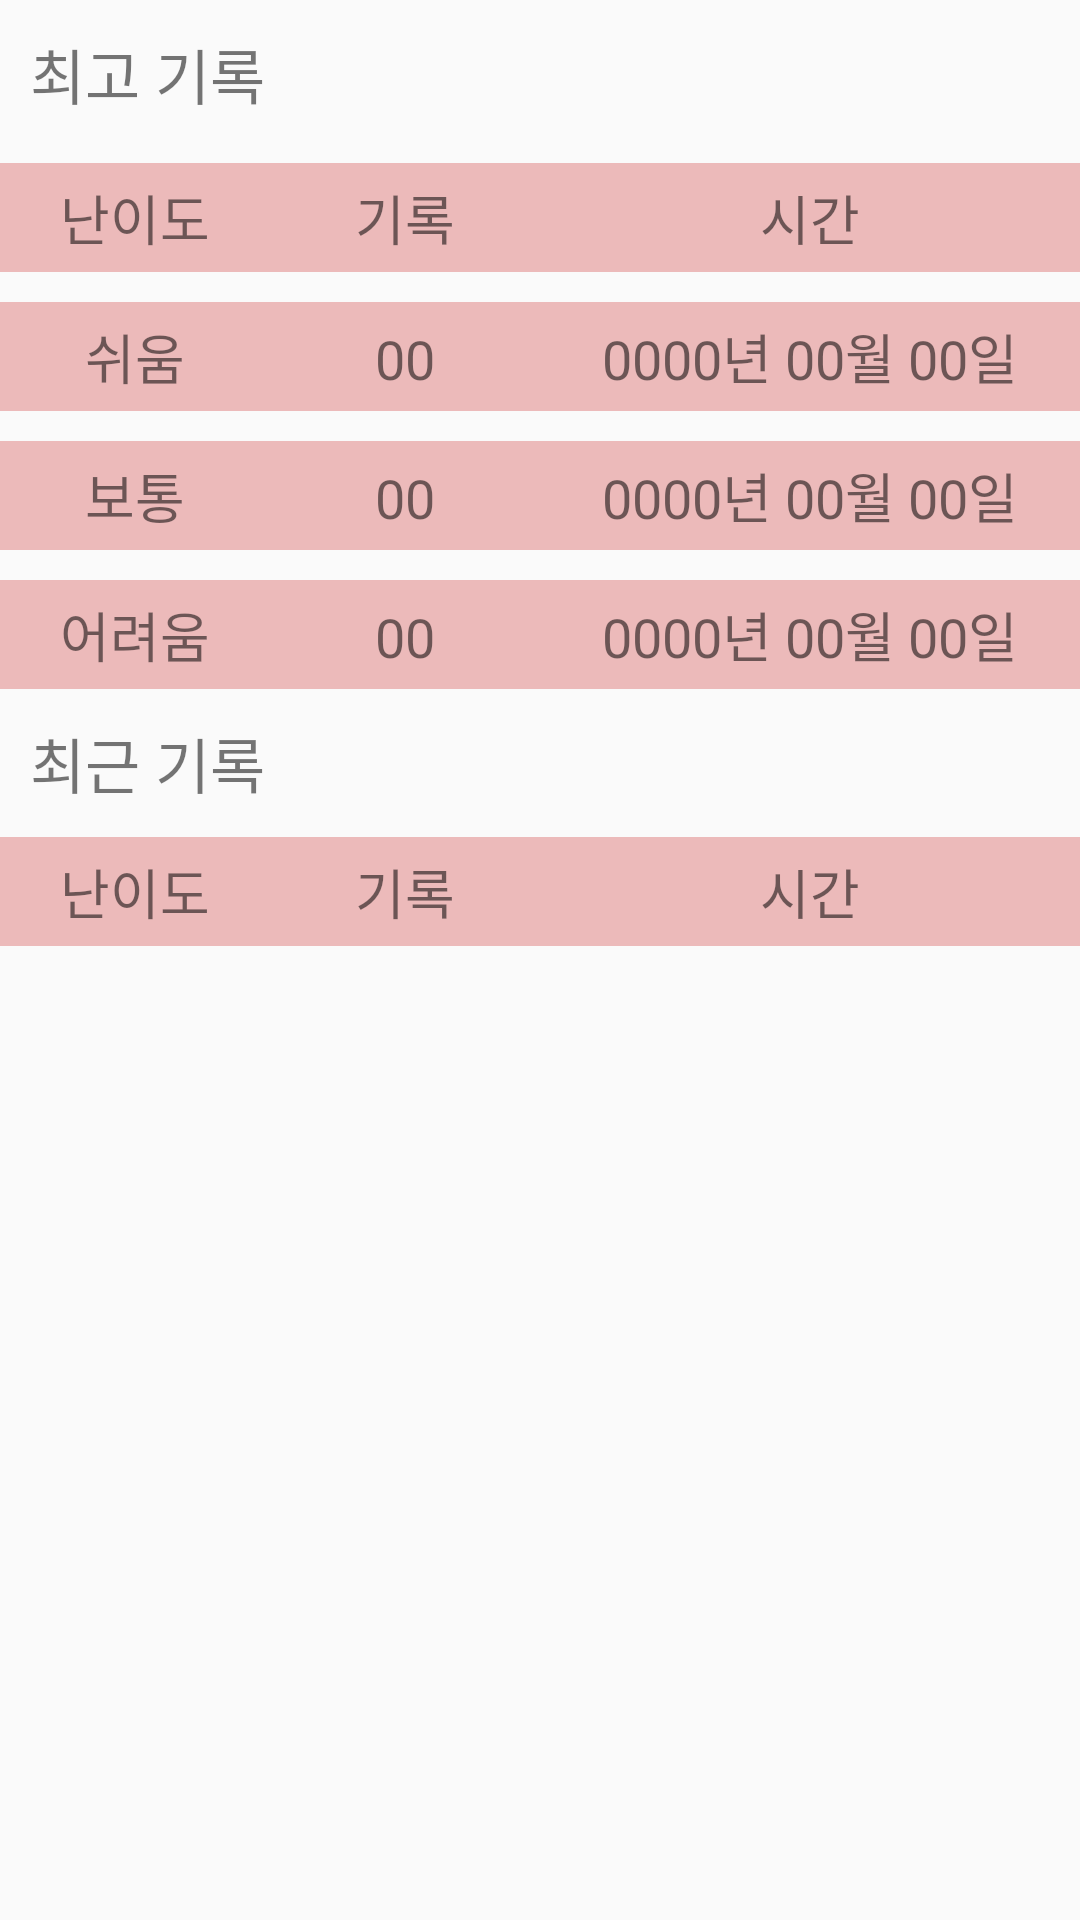

Write the Android layout XML for this screen, with the resource values it uses.
<!-- AndroidManifest.xml: application theme FullScreenTheme -->
<!-- res/layout/fragment_reccard.xml -->
<?xml version="1.0" encoding="utf-8"?>
<TableLayout xmlns:android="http://schemas.android.com/apk/res/android"
    android:layout_width="match_parent"
    android:layout_height="match_parent"
    android:orientation="vertical">

    <TextView
        android:layout_width="match_parent"
        android:layout_height="wrap_content"
        android:text="  최고 기록"
        android:fontFamily="@font/sys_font"
        android:textSize="20dp"
        android:layout_marginVertical="10dp"
        android:textAlignment="viewStart"/>

    <TableLayout
        android:layout_width="match_parent"
        android:layout_height="wrap_content">

        <TableRow
            android:layout_marginVertical="5dp"
            android:background="#ECBABA">

            <TextView
                android:layout_width="0dp"
                android:layout_height="wrap_content"
                android:layout_weight="1"
                android:textAlignment="center"
                android:text="난이도"
                android:fontFamily="@font/sys_font"
                android:textSize="18dp"
                android:layout_marginVertical="5dp"/>

            <TextView
                android:layout_width="0dp"
                android:layout_height="wrap_content"
                android:layout_weight="1"
                android:textAlignment="center"
                android:text="기록"
                android:fontFamily="@font/sys_font"
                android:textSize="18dp"
                android:layout_marginVertical="5dp"/>

            <TextView
                android:layout_width="0dp"
                android:layout_height="wrap_content"
                android:layout_weight="2"
                android:textAlignment="center"
                android:text="시간"
                android:fontFamily="@font/sys_font"
                android:textSize="18dp"
                android:layout_marginVertical="5dp"/>

        </TableRow>

        <TableRow
            android:id="@+id/trRecord"
            android:layout_marginVertical="5dp"
            android:background="#ECBABA">

            <TextView
                android:layout_width="0dp"
                android:layout_height="wrap_content"
                android:layout_weight="1"
                android:textAlignment="center"
                android:text="쉬움"
                android:fontFamily="@font/sys_font"
                android:textSize="18dp"
                android:layout_marginVertical="5dp"/>

            <TextView
                android:id="@+id/tvEasyRecord"
                android:layout_width="0dp"
                android:layout_height="wrap_content"
                android:layout_weight="1"
                android:textAlignment="center"
                android:fontFamily="@font/sys_font"
                android:text="00"
                android:textSize="18dp"
                android:layout_marginVertical="5dp"/>

            <TextView
                android:id="@+id/tvEasyDate"
                android:layout_width="0dp"
                android:layout_height="wrap_content"
                android:layout_weight="2"
                android:fontFamily="@font/sys_font"
                android:textAlignment="center"
                android:text="0000년 00월 00일"
                android:textSize="18dp"
                android:layout_marginVertical="5dp"/>

        </TableRow>

        <TableRow
            android:layout_marginVertical="5dp"
            android:background="#ECBABA">

            <TextView
                android:layout_width="0dp"
                android:layout_height="wrap_content"
                android:layout_weight="1"
                android:textAlignment="center"
                android:fontFamily="@font/sys_font"
                android:text="보통"
                android:textSize="18dp"
                android:layout_marginVertical="5dp"/>

            <TextView
                android:id="@+id/tvNormalRecord"
                android:layout_width="0dp"
                android:layout_height="wrap_content"
                android:layout_weight="1"
                android:textAlignment="center"
                android:fontFamily="@font/sys_font"
                android:text="00"
                android:textSize="18dp"
                android:layout_marginVertical="5dp"/>

            <TextView
                android:id="@+id/tvNormalDate"
                android:layout_width="0dp"
                android:layout_height="wrap_content"
                android:layout_weight="2"
                android:textAlignment="center"
                android:fontFamily="@font/sys_font"
                android:text="0000년 00월 00일"
                android:textSize="18dp"
                android:layout_marginVertical="5dp"/>

        </TableRow>

        <TableRow
            android:layout_marginVertical="5dp"
            android:background="#ECBABA">

            <TextView
                android:layout_width="0dp"
                android:layout_height="wrap_content"
                android:layout_weight="1"
                android:textAlignment="center"
                android:fontFamily="@font/sys_font"
                android:text="어려움"
                android:textSize="18dp"
                android:layout_marginVertical="5dp"/>

            <TextView
                android:id="@+id/tvHardRecord"
                android:layout_width="0dp"
                android:layout_height="wrap_content"
                android:layout_weight="1"
                android:textAlignment="center"
                android:fontFamily="@font/sys_font"
                android:text="00"
                android:textSize="18dp"
                android:layout_marginVertical="5dp"/>

            <TextView
                android:id="@+id/tvHardDate"
                android:layout_width="0dp"
                android:layout_height="wrap_content"
                android:layout_weight="2"
                android:textAlignment="center"
                android:fontFamily="@font/sys_font"
                android:text="0000년 00월 00일"
                android:textSize="18dp"
                android:layout_marginVertical="5dp"/>

        </TableRow>
    </TableLayout>

    <TextView
        android:layout_width="match_parent"
        android:layout_height="wrap_content"
        android:fontFamily="@font/sys_font"
        android:text="  최근 기록"
        android:textSize="20dp"
        android:layout_marginVertical="5dp"/>

    <TextView
        android:id="@+id/tvGoneMessage"
        android:layout_width="match_parent"
        android:layout_height="wrap_content"
        android:text="기록이 없습니다!"
        android:fontFamily="@font/sys_font"
        android:textSize="20dp"
        android:textAlignment="center"
        android:layout_marginTop="5dp"
        android:visibility="gone"/>

    <TableLayout
        android:id="@+id/tlRecentRecord"
        android:layout_width="match_parent"
        android:layout_height="wrap_content">

        <TableRow
            android:layout_marginVertical="5dp"
            android:background="#ECBABA">

            <TextView
                android:layout_width="0dp"
                android:layout_height="wrap_content"
                android:layout_weight="1"
                android:textAlignment="center"
                android:fontFamily="@font/sys_font"
                android:text="난이도"
                android:textSize="18dp"
                android:layout_marginVertical="5dp"/>

            <TextView
                android:layout_width="0dp"
                android:layout_height="wrap_content"
                android:layout_weight="1"
                android:textAlignment="center"
                android:fontFamily="@font/sys_font"
                android:text="기록"
                android:textSize="18dp"
                android:layout_marginVertical="5dp"/>

            <TextView
                android:layout_width="0dp"
                android:layout_height="wrap_content"
                android:layout_weight="2"
                android:textAlignment="center"
                android:fontFamily="@font/sys_font"
                android:text="시간"
                android:textSize="18dp"
                android:layout_marginVertical="5dp"/>

        </TableRow>

    </TableLayout>

</TableLayout>
<!-- resources referenced by this layout -->
<resources>
  <style name="FullScreenTheme" parent="Theme.AppCompat.Light.NoActionBar">
          <item name="android:windowFullscreen">true</item>
      </style>
</resources>
